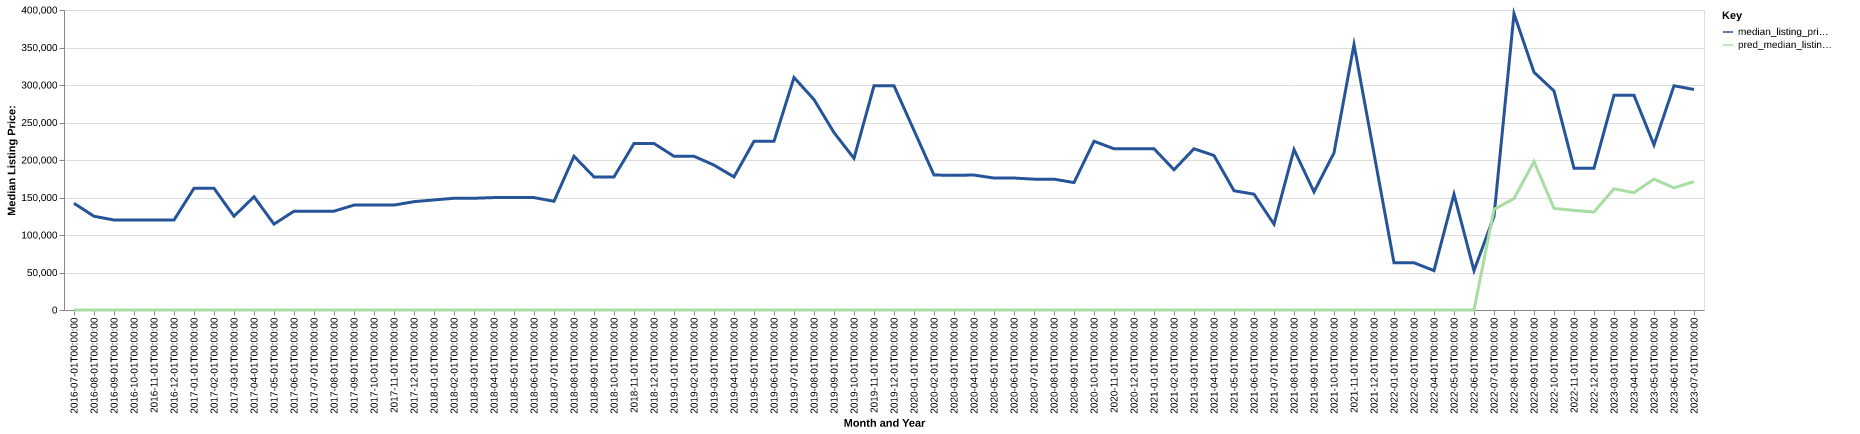

The data file committed next to this chart (first rows):
date, time_idx, median_listing_price, thirty_year_interest_rate_five, month, county_name, active_listing_count, median_days_on_market, pred_median_listing_price, month_year
2016-07-01, 0, 142250, 3.72, 7, sully, sd, 6.0, 91.0, 0, Jul-2016
2016-08-01, 1, 125000, 3.73, 8, sully, sd, 5.0, 121.0, 0, Aug-2016
2016-09-01, 2, 120000, 3.66, 9, sully, sd, 4.0, 149.0, 0, Sep-2016
2016-10-01, 3, 120000, 3.64, 10, sully, sd, 4.0, 180.0, 0, Oct-2016
2016-11-01, 4, 120000, 3.66, 11, sully, sd, 4.0, 212.0, 0, Nov-2016
2016-12-01, 5, 120000, 3.48, 12, sully, sd, 4.0, 243.0, 0, Dec-2016
2017-01-01, 6, 162250, 3.45, 1, sully, sd, 4.0, 266.0, 0, Jan-2017
2017-02-01, 7, 162250, 3.5, 2, sully, sd, 4.0, 285.0, 0, Feb-2017
2017-03-01, 8, 125000, 3.52, 3, sully, sd, 5.0, 190.0, 0, Mar-2017
2017-04-01, 9, 151000, 4.03, 4, sully, sd, 3.0, 195.0, 0, Apr-2017
2017-05-01, 10, 114500, 4.32, 5, sully, sd, 4.0, 27.0, 0, May-2017
2017-06-01, 11, 131750, 4.2, 6, sully, sd, 6.0, 23.0, 0, Jun-2017
2017-07-01, 12, 131750, 4.19, 7, sully, sd, 6.0, 55.0, 0, Jul-2017
2017-08-01, 13, 131750, 4.3, 8, sully, sd, 6.0, 87.0, 0, Aug-2017
2017-09-01, 14, 139900, 4.1, 9, sully, sd, 8.0, 115.0, 0, Sep-2017
2017-10-01, 15, 139900, 4.05, 10, sully, sd, 8.0, 139.0, 0, Oct-2017
2017-11-01, 16, 139900, 3.94, 11, sully, sd, 7.0, 167.0, 0, Nov-2017
2017-12-01, 17, 144450, 4.03, 12, sully, sd, 6.0, 199.0, 0, Dec-2017
2018-01-01, 18, 146725, 3.93, 1, sully, sd, 5.0, 222.0, 0, Jan-2018
2018-02-01, 19, 149000, 3.83, 2, sully, sd, 5.0, 250.0, 0, Feb-2018
2018-03-01, 20, 149000, 3.94, 3, sully, sd, 5.0, 274.0, 0, Mar-2018
2018-04-01, 21, 149900, 3.95, 4, sully, sd, 8.0, 210.0, 0, Apr-2018
2018-05-01, 22, 149900, 3.99, 5, sully, sd, 7.0, 241.0, 0, May-2018
2018-06-01, 23, 149900, 4.15, 6, sully, sd, 6.0, 93.0, 0, Jun-2018
2018-07-01, 24, 144900, 4.4, 7, sully, sd, 6.0, 111.0, 0, Jul-2018
2018-08-01, 25, 205000, 4.46, 8, sully, sd, 9.0, 103.0, 0, Aug-2018
2018-09-01, 26, 177450, 4.58, 9, sully, sd, 8.0, 113.0, 0, Sep-2018
2018-10-01, 27, 177450, 4.66, 10, sully, sd, 9.0, 112.0, 0, Oct-2018
2018-11-01, 28, 222000, 4.62, 11, sully, sd, 10.0, 114.0, 0, Nov-2018
2018-12-01, 29, 222000, 4.54, 12, sully, sd, 10.0, 138.0, 0, Dec-2018
2019-01-01, 30, 205000, 4.6, 1, sully, sd, 9.0, 168.0, 0, Jan-2019
2019-02-01, 31, 205000, 4.72, 2, sully, sd, 9.0, 170.0, 0, Feb-2019
2019-03-01, 32, 193193, 4.9, 3, sully, sd, 9.0, 179.0, 0, Mar-2019
2019-04-01, 33, 177450, 4.94, 4, sully, sd, 8.0, 191.0, 0, Apr-2019
2019-05-01, 34, 225000, 4.75, 5, sully, sd, 7.0, 204.0, 0, May-2019
2019-06-01, 35, 225000, 4.51, 6, sully, sd, 7.0, 93.0, 0, Jun-2019
2019-07-01, 36, 310000, 4.41, 7, sully, sd, 5.0, 75.0, 0, Jul-2019
2019-08-01, 37, 280614, 4.41, 8, sully, sd, 6.0, 93.0, 0, Aug-2019
2019-09-01, 38, 236534, 4.2, 9, sully, sd, 7.0, 115.0, 0, Sep-2019
2019-10-01, 39, 202250, 4.14, 10, sully, sd, 8.0, 136.0, 0, Oct-2019
2019-11-01, 40, 299000, 3.84, 11, sully, sd, 5.0, 176.0, 0, Nov-2019
2019-12-01, 41, 299000, 3.81, 12, sully, sd, 5.0, 208.0, 0, Dec-2019
2020-01-01, 42, 239450, 3.75, 1, sully, sd, 6.0, 195.0, 0, Jan-2020
2020-02-01, 43, 179900, 3.73, 2, sully, sd, 6.0, 176.0, 0, Feb-2020
2020-03-01, 44, 179700, 3.78, 3, sully, sd, 6.0, 141.0, 0, Mar-2020
2020-04-01, 45, 179900, 3.75, 4, sully, sd, 5.0, 98.0, 0, Apr-2020
2020-05-01, 46, 175950, 3.74, 5, sully, sd, 4.0, 116.0, 0, May-2020
2020-06-01, 47, 175950, 3.72, 6, sully, sd, 4.0, 78.0, 0, Jun-2020
2020-07-01, 48, 174450, 3.49, 7, sully, sd, 4.0, 26.0, 0, Jul-2020
2020-08-01, 49, 174450, 3.65, 8, sully, sd, 6.0, 57.0, 0, Aug-2020
2020-09-01, 50, 169900, 3.33, 9, sully, sd, 7.0, 77.0, 0, Sep-2020
2020-10-01, 51, 225000, 3.28, 10, sully, sd, 7.0, 97.0, 0, Oct-2020
2020-11-01, 52, 215000, 3.21, 11, sully, sd, 7.0, 120.0, 0, Nov-2020
2020-12-01, 53, 215000, 3.07, 12, sully, sd, 7.0, 148.0, 0, Dec-2020
2021-01-01, 54, 215000, 2.99, 1, sully, sd, 6.0, 139.0, 0, Jan-2021
2021-02-01, 55, 187000, 2.93, 2, sully, sd, 6.0, 174.0, 0, Feb-2021
2021-03-01, 56, 215000, 2.88, 3, sully, sd, 5.0, 239.0, 0, Mar-2021
2021-04-01, 57, 206000, 2.84, 4, sully, sd, 5.0, 238.0, 0, Apr-2021
2021-05-01, 58, 159000, 2.71, 5, sully, sd, 3.0, 330.0, 0, May-2021
2021-06-01, 59, 154450, 2.79, 6, sully, sd, 2.0, 310.0, 0, Jun-2021
... 22 more rows
